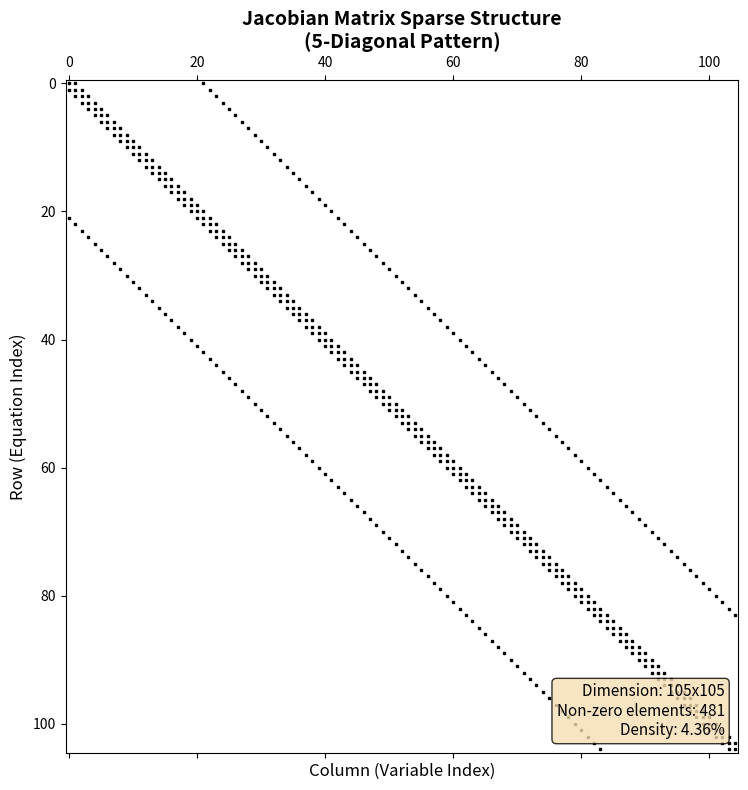

Python code for this plot: (Note: this script raises an exception after producing the figure.)
import matplotlib.pyplot as plt
import numpy as np
from scipy.sparse import lil_matrix

# Create a simulated Jacobian matrix with 5-diagonal structure
n = 105  # Matrix size (number of unknowns in 5x50 mesh)
J = lil_matrix((n, n))

# Fill with 5-diagonal pattern
for i in range(n):
    J[i, i] = 1  # Main diagonal
    if i > 0:
        J[i, i-1] = 1  # Lower diagonal
    if i < n-1:
        J[i, i+1] = 1  # Upper diagonal
    if i >= 21:  # Approx mesh width
        J[i, i-21] = 1
    if i < n-21:
        J[i, i+21] = 1

# Convert to dense for visualization
J_dense = J.toarray()

# Create figure
fig, ax = plt.subplots(figsize=(8, 8))

# Visualize sparse structure
ax.spy(J_dense, markersize=2, color='black')
ax.set_title('Jacobian Matrix Sparse Structure\n(5-Diagonal Pattern)', fontsize=14, weight='bold')
ax.set_xlabel('Column (Variable Index)', fontsize=12)
ax.set_ylabel('Row (Equation Index)', fontsize=12)

# Explanatory text
textstr = f'Dimension: {n}x{n}\nNon-zero elements: {J.nnz}\nDensity: {J.nnz/(n*n)*100:.2f}%'
props = dict(boxstyle='round', facecolor='wheat', alpha=0.8)
ax.text(0.98, 0.02, textstr, transform=ax.transAxes, fontsize=11,
        verticalalignment='bottom', horizontalalignment='right', bbox=props)

plt.tight_layout()
plt.savefig('figuras/estructura_jacobiano.png', dpi=150, bbox_inches='tight')
print("Jacobian structure generated: figuras/estructura_jacobiano.png")
plt.close()
